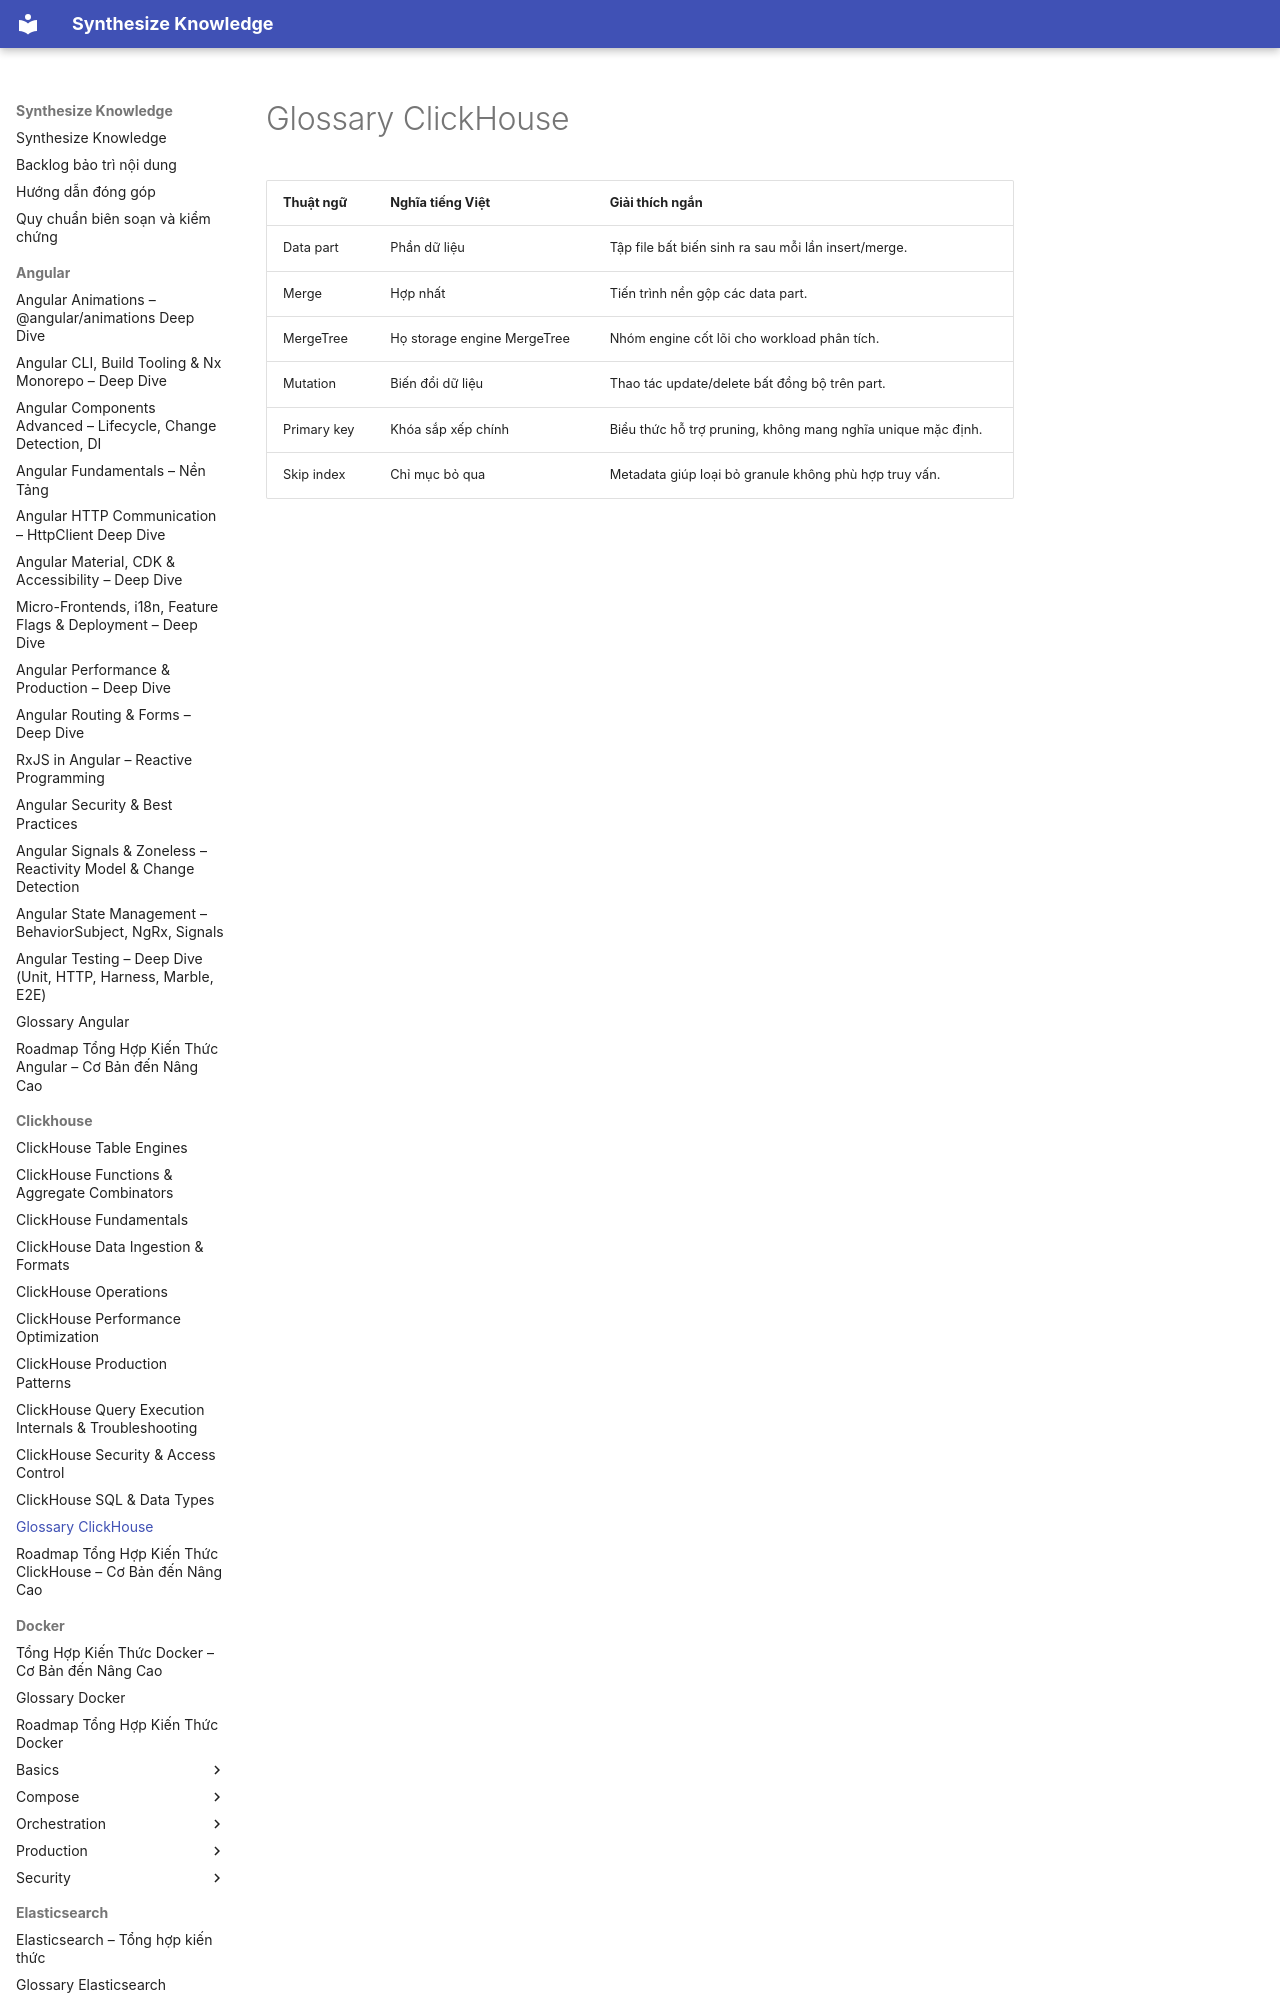

repository: hieutran2811/synthesize_knowledge · page: clickhouse/glossary/index.html · generator: mkdocs

---
title: "Glossary ClickHouse"
topic: clickhouse
level: mixed
review_status: needs_review
content_updated: null
last_verified: null
version_scope: "unspecified"
source_count: 0
---
# Glossary ClickHouse
